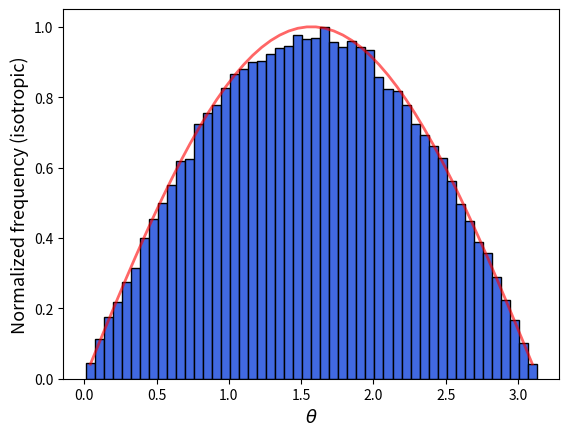
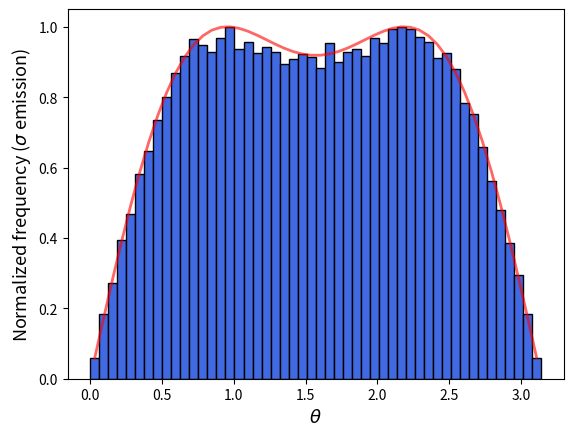

Generate these figures, in order, with matplotlib:
import numpy as np
import matplotlib.pyplot as plt
from scipy.interpolate import interp1d

save_files = False

nPoints = int(1e5)

xIso = np.zeros((nPoints))
yIso = np.zeros_like(xIso)
zIso = np.zeros_like(xIso)

xSigma = np.zeros((nPoints))
ySigma = np.zeros_like(xSigma)
zSigma = np.zeros_like(xSigma)

counter = 0

def Fiso(u):
    return 0.5*(1-np.cos(u))

def FSigma(u):
    return 1/8 * (4-3*np.cos(u)-np.cos(u)**3)

u = np.linspace(0,np.pi,1000)

interpIso = interp1d(Fiso(u), u)
interpSigma = interp1d(FSigma(u), u)

for i in range(len(xIso)):
    phi = np.random.rand() * 2*np.pi
    thetaIso = interpIso(np.random.rand())
    thetaSigma = interpSigma(np.random.rand())
    
    xIso[i] = np.cos(phi)*np.sin(thetaIso)
    yIso[i] = np.sin(phi)*np.sin(thetaIso)
    zIso[i] = np.cos(thetaIso)
    
    xSigma[i] = np.cos(phi)*np.sin(thetaSigma)
    ySigma[i] = np.sin(phi)*np.sin(thetaSigma)
    zSigma[i] = np.cos(thetaSigma)

# theta = np.random.rand(nPoints) * np.pi
# phi = 2*np.pi * np.random.rand(nPoints)
# x = np.cos(phi)*np.sin(theta)
# y = np.sin(phi)*np.sin(theta)
# z = np.cos(theta)

fs = 13
nBins = 50

plt.figure()
thetaIso = np.arccos(zIso)
freqsIso, binsIso = np.histogram(thetaIso, bins=nBins)
freqsIso = freqsIso / max(freqsIso)
binsIso = [0.5*(binsIso[i]+binsIso[i+1]) for i in range(nBins)]
plt.bar(binsIso, freqsIso, 1.0*(binsIso[1]-binsIso[0]), color='royalblue', ec='k')
plt.plot(binsIso, np.sin(binsIso), lw=2, alpha=0.6, color='r')
plt.xlabel("$\\theta$", fontsize=fs)
plt.ylabel("Normalized frequency (isotropic)", fontsize=fs)


plt.figure()
curveMax = 4/3 * np.sqrt(2/3)
thetaSigma = np.arccos(zSigma)
freqsSigma, binsSigma = np.histogram(thetaSigma, bins=nBins)
freqsSigma = freqsSigma / max(freqsSigma)
binsSigma = [0.5*(binsSigma[i]+binsSigma[i+1]) for i in range(nBins)]
plt.bar(binsSigma, freqsSigma, 1.0*(binsSigma[1]-binsSigma[0]), color='royalblue', ec='k')
plt.plot(binsSigma, 1/curveMax*np.sin(binsSigma)*(1+np.cos(binsSigma)**2), lw=2, alpha=0.6, color='r')
plt.xlabel("$\\theta$", fontsize=fs)
plt.ylabel("Normalized frequency ($\sigma$ emission)", fontsize=fs)

if save_files:
    np.savetxt('spontEmission_isotropic.txt', np.c_[xIso, yIso, zIso])
    np.savetxt('spontEmission_Sigma.txt', np.c_[xSigma, ySigma, zSigma])




